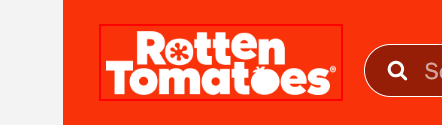
Workflow: Open Tomato

Step 1 [try]: find 'Rotten Tomatoes' (msedge.exe) (repeated 2 times)
